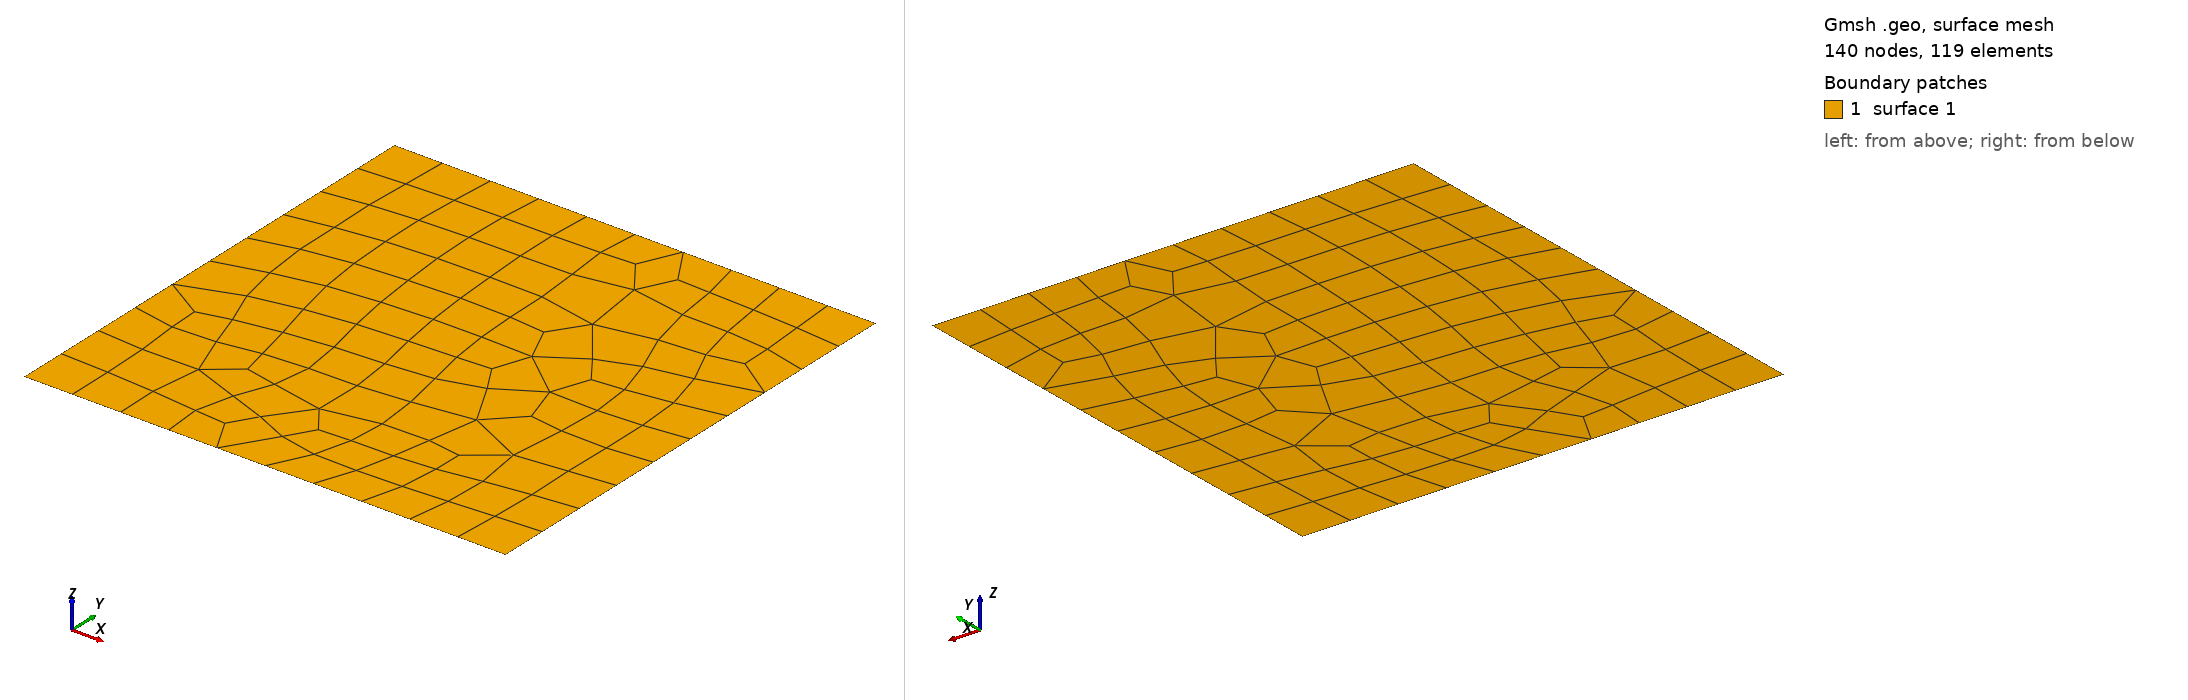

Gmsh geometry script, surface-meshed: 140 nodes, 119 surface elements. Boundary patches (legend numbers): 1 surface 1. Left view from above one corner, right view from below the opposite corner. The script declares no physical surfaces, so the legend lists its geometric surfaces. The drawing asked Gmsh for element sizes between 1% and 20% of the model's largest extent; the script's own settings can give other sizes.

=== square_quad.geo (drawn) ===
Include "square.geo";

Recombine Surface "*";


=== square.geo (included by square_quad.geo) ===
L = 1;
N = 10;
h = 1/N;

// Corners
Point(1) = {0, 0, 0, h};
Point(2) = {L, 0, 0, h};
Point(3) = {L, L, 0, h};
Point(4) = {0, L, 0, h};

// External lines
Line(1) = {1, 2};
Line(2) = {2, 3};
Line(3) = {3, 4};
Line(4) = {4, 1};

// Boundaries
Curve Loop(1) = {1, 2, 3, 4};

// Surface from boundaries
Plane Surface(1) = {1};
